Run: headless pygame with SDL's dummy video driver; simulated clock (each Clock.tick advances the game by its frame time, no real sleeping); random seed 0; keys injected as events and as key.get_pressed() state; no mouse input.
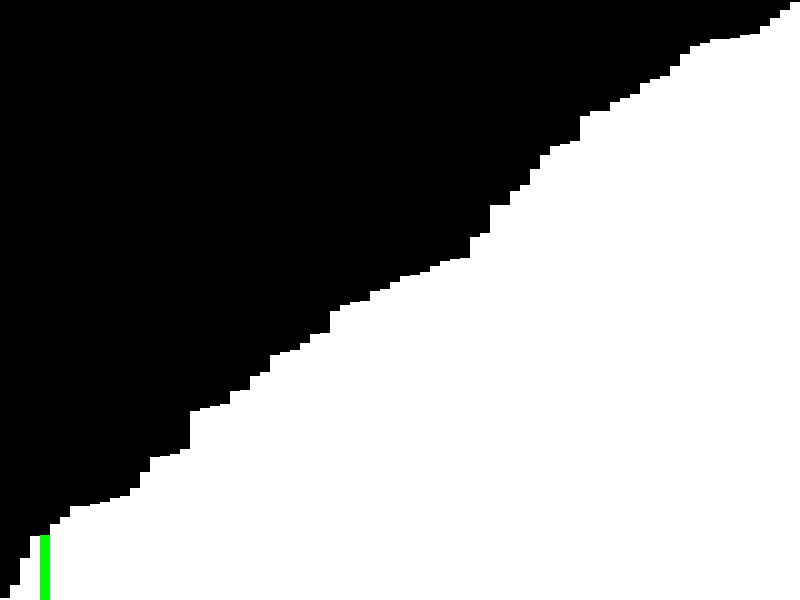
Frame 1 of 4 · flips 1–60 · no input
Frame 2 of 4 · flips 61–180 · tapped SPACE, RETURN · held RIGHT (→), D · screen unchanged from frame 1, image omitted
Frame 3 of 4 · flips 181–300 · held DOWN (↓), S · screen unchanged from frame 2, image omitted
Frame 4 of 4 · flips 301–420 · held LEFT (←), A, UP (↑), W · screen unchanged from frame 3, image omitted

The pygame program that drew these frames:

import pygame
import random

# Visualization Behavior 
# Initial Setup: The array of bars is drawn on the screen, each bar representing an element in the sorted list.
# Binary Search sort Process:
# The search starts by checking the middle element of the entire list (colored red).
# If the middle element is not the target, the search interval is updated to either the left or right half of the list, depending on whether the middle element is less than or greater than the target.
# The process repeats, with the new middle element being highlighted in red during each step.
# Target Found:
# When the middle element is equal to the target, it is colored green to indicate the target has been found.

# Constants
WIDTH, HEIGHT = 800, 600
BAR_WIDTH = 10
NUM_BARS = WIDTH // BAR_WIDTH
COLORS = {
    'background': (0, 0, 0),
    'bar': (100, 100, 255),
    'mid': (255, 0, 0),
    'found': (0, 255, 0),
    'searching': (255, 255, 255),
}

# Initialize Pygame
pygame.init()
screen = pygame.display.set_mode((WIDTH, HEIGHT))
pygame.display.set_caption("Binary Search Visualization")

# Generate sorted data
data = sorted(random.randint(1, HEIGHT) for _ in range(NUM_BARS))

def draw_bars(data, low, high, mid, target):
    screen.fill(COLORS['background'])
    for i, value in enumerate(data):
        color = COLORS['bar']
        if i == mid:
            color = COLORS['mid']  # Highlight the middle element
        elif data[i] == target and low <= i <= high:
            color = COLORS['found']  # Highlight the target when found
        elif low <= i <= high:
            color = COLORS['searching']  # Highlight the current search interval
        pygame.draw.rect(screen, color, (i * BAR_WIDTH, HEIGHT - value, BAR_WIDTH, value))
    pygame.display.flip()

def binary_search_visual(data, target):
    low, high = 0, len(data) - 1
    while low <= high:
        mid = (low + high) // 2
        draw_bars(data, low, high, mid, target)
        pygame.time.delay(500)  # Delay to visualize the process
        if data[mid] == target:
            draw_bars(data, low, high, mid, target)
            pygame.time.delay(500)  # Additional delay to show the found state
            return mid
        elif data[mid] < target:
            low = mid + 1
        else:
            high = mid - 1
    return -1

def main():
    running = True
    target = random.choice(data)  # Choose a random target from the data
    found_index = -1

    while running:
        for event in pygame.event.get():
            if event.type == pygame.QUIT:
                running = False

        if found_index == -1:
            found_index = binary_search_visual(data, target)

        draw_bars(data, 0, len(data) - 1, -1, target)
        pygame.time.delay(500)

    pygame.quit()

if __name__ == "__main__":
    main()
